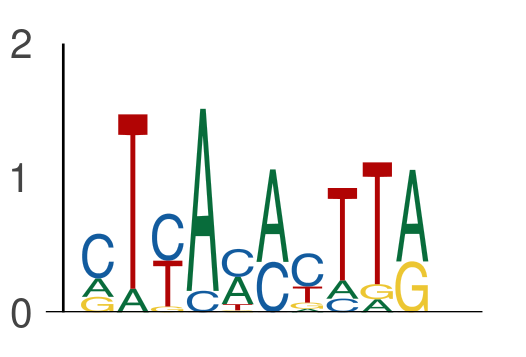

The file beside this chart, header and first rows:
seq_index, start_position, end_position, is_reversed_complement
3407, 0, 5, 0
3407, 5, 10, 0
2774, 2, 7, 0
2774, 7, 12, 0
7885, 68, 73, 0
7885, 73, 78, 0
3727, 63, 68, 0
3727, 68, 73, 0
2074, 6, 11, 0
2074, 11, 16, 0
3079, 50, 55, 0
3079, 55, 60, 0
7207, 2, 7, 0
7207, 7, 12, 0
1042, 68, 73, 0
1042, 73, 78, 0
6125, 41, 46, 0
6125, 46, 51, 0
2608, 53, 58, 0
2608, 58, 63, 0
7486, 5, 10, 0
7486, 10, 15, 0
3608, 39, 44, 0
3608, 44, 49, 0
5654, 0, 5, 0
5654, 5, 10, 0
2924, 71, 76, 0
2924, 76, 81, 0
2311, 0, 5, 0
2311, 5, 10, 0
5081, 36, 41, 0
5081, 41, 46, 0
6170, 10, 15, 0
6170, 15, 20, 0
7278, 19, 24, 0
7278, 24, 29, 0
2205, 10, 15, 0
2205, 15, 20, 0
7692, 55, 60, 0
7692, 60, 65, 0
2250, 31, 36, 0
2250, 36, 41, 0
2416, 35, 40, 0
2416, 40, 45, 0
6142, 28, 33, 0
6142, 33, 38, 0
2422, 4, 9, 0
2422, 9, 14, 0
4083, 37, 42, 0
4083, 42, 47, 0
517, 2, 7, 0
517, 7, 12, 0
1278, 5, 10, 0
1278, 10, 15, 0
6865, 55, 60, 0
6865, 60, 65, 0
7110, 71, 76, 0
7110, 76, 81, 0
6985, 74, 79, 0
6985, 79, 84, 0
... 376 more rows
